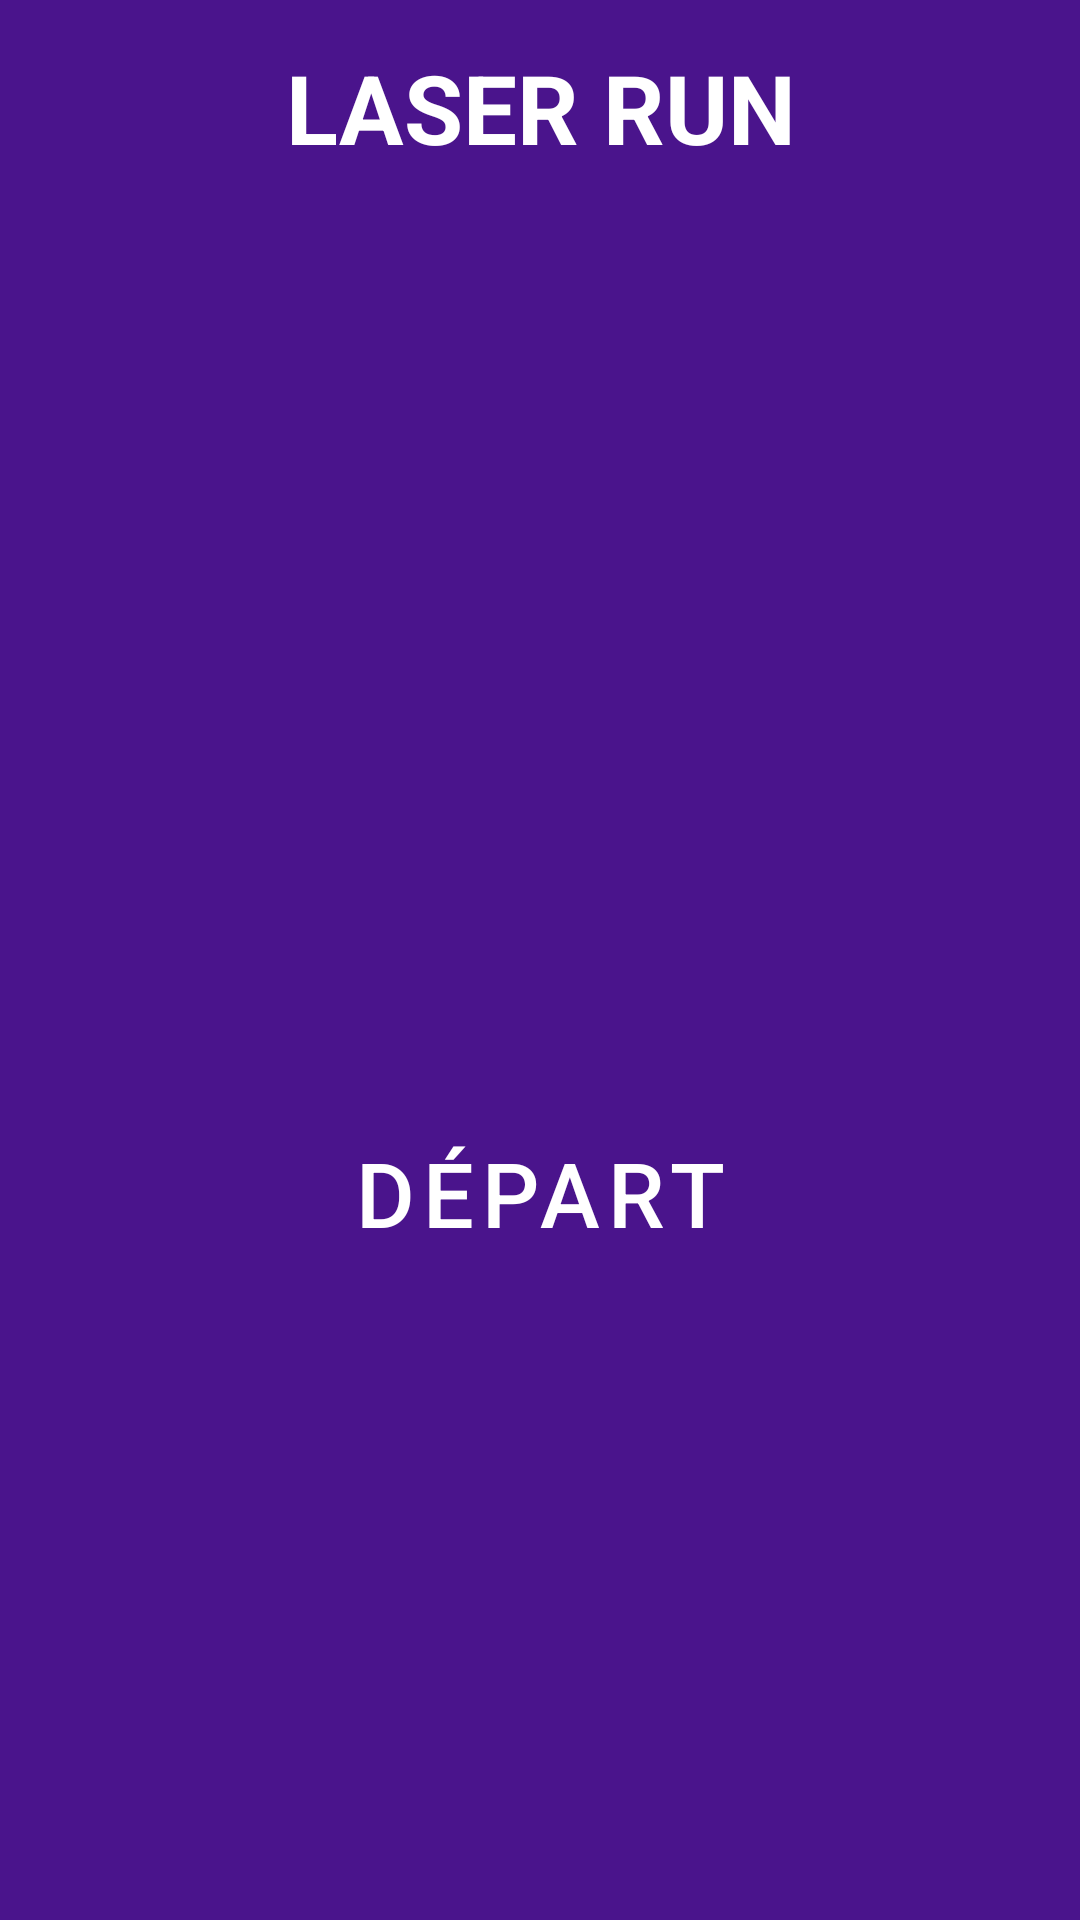

Write the Android layout XML for this screen, with the resource values it uses.
<!-- AndroidManifest.xml: application theme Theme.LaserRun -->
<!-- res/layout/start_a_run.xml -->
<?xml version="1.0" encoding="utf-8"?>
<LinearLayout xmlns:android="http://schemas.android.com/apk/res/android"
    android:layout_width="match_parent"
    android:layout_height="match_parent"
    android:id="@+id/start_a_run"
    android:background="@color/fondviolet"
    android:orientation="vertical"
    android:gravity="center"
    android:paddingHorizontal="30dp">

    <include layout="@layout/title_layout" />

    <TextView
        android:id="@+id/category"
        android:layout_width="match_parent"
        android:layout_height="wrap_content"
        android:gravity="center"
        android:textColor="@color/white"
        android:layout_marginBottom="20dp"
        android:layout_marginTop="40dp"
        android:textSize="20sp"/>

    <TextView
        android:id="@+id/initialDistance"
        android:layout_width="match_parent"
        android:layout_height="wrap_content"
        android:gravity="center"
        android:textColor="@color/white"
        android:layout_marginBottom="10dp"
        android:textSize="16sp"/>

    <TextView
        android:id="@+id/lap"
        android:layout_width="match_parent"
        android:layout_height="wrap_content"
        android:gravity="center"
        android:textColor="@color/white"
        android:layout_marginBottom="10dp"
        android:textSize="16sp"/>

    <TextView
        android:id="@+id/shootDistance"
        android:layout_width="match_parent"
        android:layout_height="wrap_content"
        android:gravity="center"
        android:textColor="@color/white"
        android:layout_marginBottom="20dp"
        android:textSize="16sp"/>

    <View
        android:layout_width="match_parent"
        android:layout_height="0dp"
        android:layout_weight="1"/>

    <Button
        android:id="@+id/depart"
        android:paddingVertical="100dp"
        android:text="@string/depart"
        style="@style/main_button"/>

    <include layout="@layout/bottom_space" />
    <include layout="@layout/bottom_space" />
    <include layout="@layout/bottom_space" />
</LinearLayout>
<!-- res/layout/title_layout.xml (included above) -->
<?xml version="1.0" encoding="utf-8"?>
<TextView xmlns:android="http://schemas.android.com/apk/res/android"
    android:id="@+id/app_name"
    android:layout_width="match_parent"
    android:layout_height="wrap_content"
    android:layout_marginHorizontal="10dp"
    android:layout_marginTop="80dp"
    android:layout_marginBottom="20dp"
    android:gravity="center"
    android:text="@string/app_name"
    android:textAllCaps="true"
    android:textColor="@color/white"
    android:textSize="32sp"
    android:textStyle="bold" />
<!-- res/layout/bottom_space.xml (included above) -->
<?xml version="1.0" encoding="utf-8"?>
<Space xmlns:android="http://schemas.android.com/apk/res/android"
    android:layout_width="match_parent"
    android:layout_height="60dp"/>
<!-- resources referenced by this layout -->
<resources>
  <color name="fondviolet">#FF4A148C</color>
  <color name="white">#FFFFFFFF</color>
  <string name="app_name">Laser run</string>
  <string name="depart">Départ</string>
  <style name="main_button" parent="Widget.MaterialComponents.Button">
          <item name="android:layout_width">match_parent</item>
          <item name="android:layout_height">wrap_content</item>
          <item name="android:layout_marginVertical">8dp</item>
          <item name="android:layout_marginHorizontal">10dp</item>
          <item name="android:backgroundTint">@color/boutonprincipale</item>
          <item name="android:textColor">@color/white</item>
          <item name="textAllCaps">true</item>
          <item name="cornerRadius">15dp</item>
          <item name="android:textSize">30sp</item>
      </style>
  <style name="Theme.LaserRun" parent="Base.Theme.LaserRun" />
  <color name="boutonprincipale">#FFAB47BC</color>
  <style name="Base.Theme.LaserRun" parent="Theme.Material3.DayNight.NoActionBar">
          
          
      </style>
</resources>
